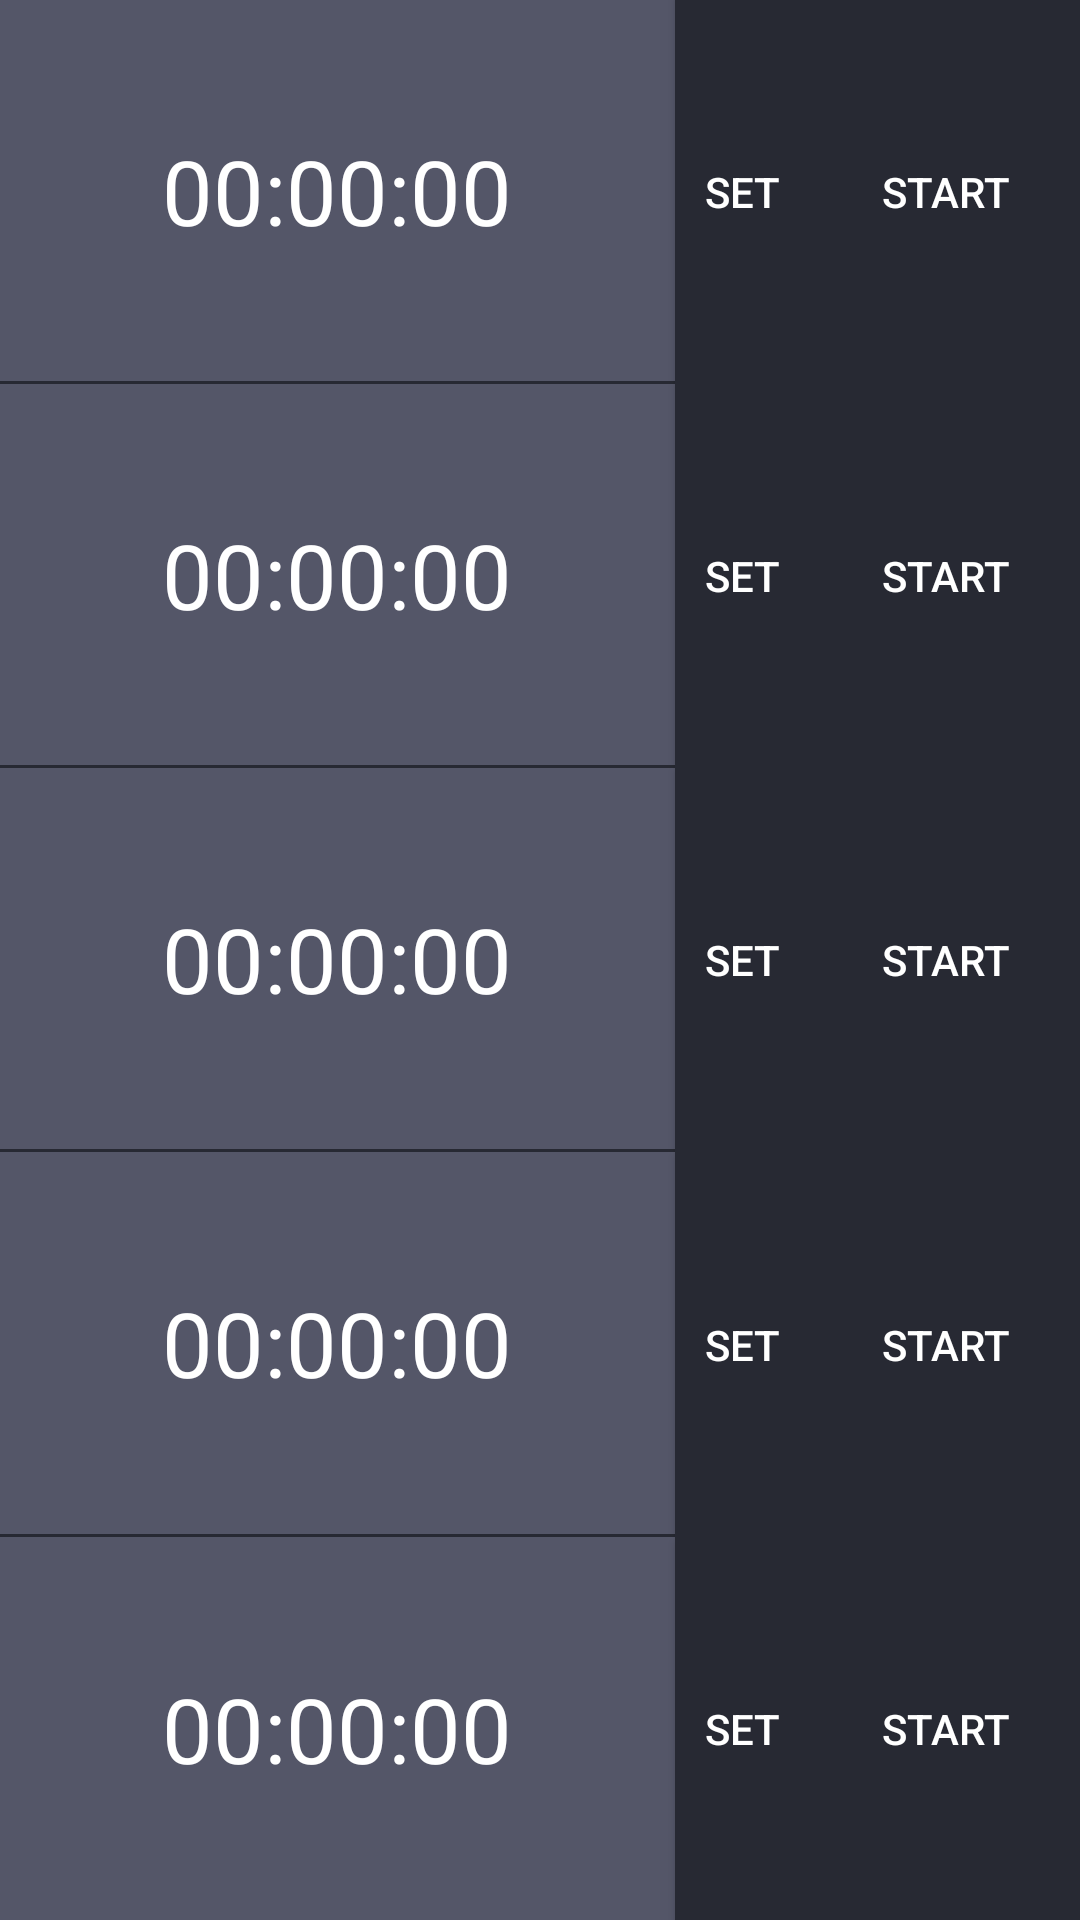

Reconstruct the res/layout file that produces this screen, plus the resources it refers to.
<!-- AndroidManifest.xml: application theme AppTheme -->
<!-- res/layout/activity_timers.xml -->
<LinearLayout xmlns:android="http://schemas.android.com/apk/res/android"
        android:orientation="vertical"
        android:layout_width="match_parent"
        android:layout_height="match_parent"
        android:background="#ff272933">

        <LinearLayout
            android:orientation="horizontal"
            android:layout_width="match_parent"
            android:layout_height="match_parent"
            android:layout_weight="0.2">

            <LinearLayout
                android:orientation="vertical"
                android:layout_width="match_parent"
                android:layout_height="match_parent"
                android:layout_weight="0.3">

                <TextView
                    android:layout_width="match_parent"
                    android:layout_height="match_parent"
                    android:textAppearance="?android:attr/textAppearanceLarge"
                    android:text="00:00:00"
                    android:id="@+id/textChr1"
                    android:gravity="center_vertical|center_horizontal"
                    android:editable="true"
                    android:textSize="30dp"
                    android:layout_marginBottom="1dp"
                    android:background="#ff545668" />
            </LinearLayout>

            <Button
                android:layout_width="match_parent"
                android:layout_height="match_parent"
                android:text="set"
                android:id="@+id/btnSet1"
                android:layout_gravity="right"
                android:background="@drawable/calculate_button"
                android:textColor="#ffffffff"
                android:layout_weight="0.7" />

            <Button
                android:layout_width="match_parent"
                android:layout_height="match_parent"
                android:text="Start"
                android:id="@+id/button1"
                android:layout_gravity="right"
                android:layout_weight="0.6"
                android:background="@drawable/calculate_button"
                android:textColor="#ffffffff" />

        </LinearLayout>

        <LinearLayout
            android:orientation="horizontal"
            android:layout_width="match_parent"
            android:layout_height="match_parent"
            android:layout_weight="0.2" >

            <LinearLayout
                android:orientation="vertical"
                android:layout_width="match_parent"
                android:layout_height="match_parent"
                android:layout_weight="0.3" >

                <TextView
                    android:layout_width="match_parent"
                    android:layout_height="match_parent"
                    android:textAppearance="?android:attr/textAppearanceLarge"
                    android:text="00:00:00"
                    android:id="@+id/textChr2"
                    android:gravity="center_vertical|center_horizontal"
                    android:editable="true"
                    android:textSize="30dp"
                    android:layout_marginBottom="1dp"
                    android:background="#ff545668" />
            </LinearLayout>

            <Button
                android:layout_width="match_parent"
                android:layout_height="match_parent"
                android:text="set"
                android:id="@+id/btnSet2"
                android:layout_gravity="right"
                android:background="@drawable/calculate_button"
                android:textColor="#ffffffff"
                android:layout_weight="0.7" />

            <Button
                android:layout_width="match_parent"
                android:layout_height="match_parent"
                android:text="Start"
                android:id="@+id/button2"
                android:layout_gravity="right"
                android:layout_weight="0.6"
                android:background="@drawable/calculate_button"
                android:textColor="#ffffffff" />

        </LinearLayout>

        <LinearLayout
            android:orientation="horizontal"
            android:layout_width="match_parent"
            android:layout_height="match_parent"
            android:layout_weight="0.2" >

            <LinearLayout
                android:orientation="vertical"
                android:layout_width="match_parent"
                android:layout_height="match_parent"
                android:layout_weight="0.3" >

                <TextView
                    android:layout_width="match_parent"
                    android:layout_height="match_parent"
                    android:textAppearance="?android:attr/textAppearanceLarge"
                    android:text="00:00:00"
                    android:id="@+id/textChr3"
                    android:gravity="center_vertical|center_horizontal"
                    android:editable="true"
                    android:textSize="30dp"
                    android:layout_marginBottom="1dp"
                    android:background="#ff545668" />
            </LinearLayout>

            <Button
                android:layout_width="match_parent"
                android:layout_height="match_parent"
                android:text="set"
                android:id="@+id/btnSet3"
                android:layout_gravity="right"
                android:background="@drawable/calculate_button"
                android:textColor="#ffffffff"
                android:layout_weight="0.7" />

            <Button
                android:layout_width="match_parent"
                android:layout_height="match_parent"
                android:text="Start"
                android:id="@+id/button3"
                android:layout_weight="0.6"
                android:background="@drawable/calculate_button"
                android:textColor="#ffffffff" />
        </LinearLayout>

        <LinearLayout
            android:orientation="horizontal"
            android:layout_width="match_parent"
            android:layout_height="match_parent"
            android:layout_weight="0.2" >

            <LinearLayout
                android:orientation="vertical"
                android:layout_width="match_parent"
                android:layout_height="match_parent"
                android:layout_weight="0.3" >

                <TextView
                    android:layout_width="match_parent"
                    android:layout_height="match_parent"
                    android:textAppearance="?android:attr/textAppearanceLarge"
                    android:text="00:00:00"
                    android:id="@+id/textChr4"
                    android:gravity="center_vertical|center_horizontal"
                    android:editable="true"
                    android:textSize="30dp"
                    android:layout_marginBottom="1dp"
                    android:background="#ff545668" />
            </LinearLayout>

            <Button
                android:layout_width="match_parent"
                android:layout_height="match_parent"
                android:text="set"
                android:id="@+id/btnSet4"
                android:layout_gravity="right"
                android:background="@drawable/calculate_button"
                android:textColor="#ffffffff"
                android:layout_weight="0.7" />

            <Button
                android:layout_width="match_parent"
                android:layout_height="match_parent"
                android:text="Start"
                android:id="@+id/button4"
                android:layout_gravity="right"
                android:layout_weight="0.6"
                android:background="@drawable/calculate_button"
                android:textColor="#ffffffff" />
        </LinearLayout>

        <LinearLayout
            android:orientation="horizontal"
            android:layout_width="match_parent"
            android:layout_height="match_parent"
            android:layout_weight="0.2" >

            <LinearLayout
                android:orientation="vertical"
                android:layout_width="match_parent"
                android:layout_height="match_parent"
                android:layout_weight="0.3" >

                <TextView
                    android:layout_width="match_parent"
                    android:layout_height="match_parent"
                    android:textAppearance="?android:attr/textAppearanceLarge"
                    android:text="00:00:00"
                    android:id="@+id/textChr5"
                    android:gravity="center_vertical|center_horizontal"
                    android:editable="true"
                    android:textSize="30dp"
                    android:background="#ff545668" />
            </LinearLayout>

            <Button
                android:layout_width="match_parent"
                android:layout_height="match_parent"
                android:text="set"
                android:id="@+id/btnSet5"
                android:layout_gravity="right"
                android:background="@drawable/calculate_button"
                android:textColor="#ffffffff"
                android:layout_weight="0.7" />

            <Button
                android:layout_width="match_parent"
                android:layout_height="match_parent"
                android:text="Start"
                android:id="@+id/button5"
                android:layout_gravity="right"
                android:layout_weight="0.6"
                android:background="@drawable/calculate_button"
                android:textColor="#ffffffff" />
        </LinearLayout>

    </LinearLayout>
<!-- resources referenced by this layout -->
<resources>
  <!-- drawable calculate_button (drawable) -->
  <?xml version="1.0" encoding="utf-8"?>
  <selector xmlns:android="http://schemas.android.com/apk/res/android">
      <item
          android:state_pressed="true"
          android:drawable="@color/CalculatorLight"/>
      <item
          android:drawable="@color/CalculatorDark"/>
      <item
          android:state_enabled="false"
          android:drawable="@color/CalculatorLight"/>
  </selector>
  <style name="AppTheme" parent="Theme.AppCompat.Light.NoActionBar">
          
          <item name="colorPrimary">@color/ColorPrimary</item>
          <item name="colorPrimaryDark">@color/ColorPrimaryDark</item>
          <item name="colorAccent">@color/myAccentColor</item>
          <item name="android:textColorPrimary">@color/myTextPrimaryColor</item>
          <item name="android:navigationBarColor">@color/myNavigationColor</item>
          <item name="drawerArrowStyle">@style/DrawerArrowStyle</item>
  
  
          <item name="android:windowBackground">@color/myWindowBackground</item>
          <item name="android:windowContentTransitions">true</item>
      </style>
  <color name="CalculatorLight">#ff545668</color>
  <color name="CalculatorDark">#ff272933</color>
  <color name="ColorPrimary">#ffa232</color>
  <color name="ColorPrimaryDark">#ffff8c00</color>
  <color name="myAccentColor">#FF4081</color>
  <color name="myTextPrimaryColor">#FFF</color>
  <color name="myNavigationColor">#ff272933</color>
  <style name="DrawerArrowStyle" parent="Widget.AppCompat.DrawerArrowToggle">
          <item name="spinBars">true</item>
          <item name="color">@android:color/white</item>
      </style>
  <color name="myWindowBackground">#ffffffff</color>
</resources>
